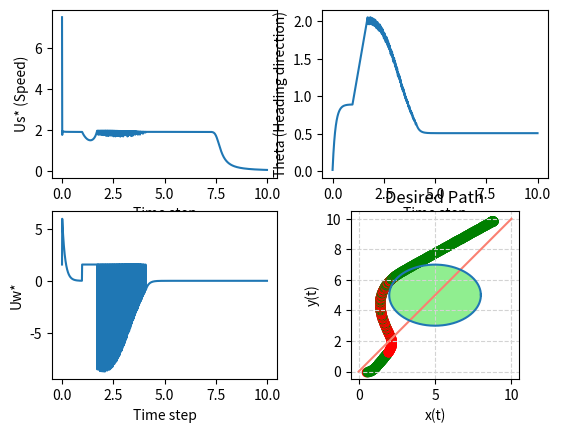

This chart was generated by the following Python code:
#!/usr/bin/env python3
# -*- coding: utf-8 -*-
"""
Created on Tue Feb  8 11:56:15 2022

@author: madhusudhan
Modified by: BGG
"""
#%%
import math
import numpy as np
import matplotlib.pyplot as plt



t = np.linspace(0, 10, 1000)
x_values = t
y_values = t

x_goal = 9
y_goal = 10
phi_goal = math.pi/4

c_x = 5     #x-position of the center
c_y = 5     #y-position of the center
#r = 2       #radius 
a = 3 #Semi-Major axis
b = 2 #Semi-Minor axis

p = np.linspace(0, 6.3, 630)
x_values_ellipse = c_x + a*np.cos(p) 
y_values_ellipse = c_y + b*np.sin(p)


## Plotting
fig, ax = plt.subplots(2,2)
#plt.xlim(-2, 28)
#plt.ylim(-2, 10)
plt.gca().set_aspect('equal')

plt.plot(x_values, y_values, color = 'salmon')  # Plotting the required trajectory

plt.plot( x_values_ellipse, y_values_ellipse)   # Plotting the obstacle 
plt.fill( x_values_ellipse, y_values_ellipse , 'lightgreen')

plt.grid(color='lightgray',linestyle='--')
plt.title("Desired Path")
plt.xlabel("x(t)")
plt.ylabel("y(t)")

#%%

def point_wrt_ellipse(x, y, c_x, c_y, a, b):
    return pow(((x - c_x)/a), 2) + pow(((y - c_y)/b), 2) - 1
    

# Initialization of state variables
x_t = 0.5
y_t = 0
theta_t = math.atan(0)

# Parameters
delta_t = 0.01
gamma = 1

# Temporary variables for debugging
x_list = []
y_list = []
theta_list = []
psi_list = []
u_s_star_list = []
u_omega_star_list = []
p = 0
n = 0

#PID Tuning Parameters
kp_theta = 2
kd_theta = 5
old_e_theta = 0

#kp_s = 2
kd_s = 5
old_e_s = 0

alpha = 2

for t in np.arange(0, 10, delta_t):
  
    # Reference controls
    theta_d = math.atan2(y_goal - y_t, x_goal - x_t)
    e_s = math.sqrt((x_goal - x_t)**2 + (y_goal - y_t)**2)
    e_theta = theta_d - theta_t
    
    kp_s = 2*((1-math.exp(-alpha*(e_s**3)))/e_s)
    
    e_s_dot = e_s - old_e_s
    e_theta_dot = e_theta - old_e_theta
    
    u_s_ref = kp_s*e_s + kd_s*e_s_dot
    u_omega_ref = kp_theta*e_theta + kd_theta*e_theta_dot
    #u_s_ref = 2
    #u_omega_ref = 0
    
    old_e = e_theta
    old_e_s = e_s
    
    
    # Terms in QP
    A_1_1 = (2*(x_t - c_x)*math.cos(theta_t))/(a**2) + (2*(y_t - c_y)*math.sin(theta_t))/(b**2)
    point_dist_wrt_ellipse = point_wrt_ellipse(x_t, y_t, c_x, c_y, a, b)
    psi =  A_1_1*u_s_ref + gamma*point_dist_wrt_ellipse
   

    
    if psi < 0:
        plt.scatter(x_t, y_t, color = 'red')  
        
        # Optimal Control    
        u_s_star = u_s_ref - psi/(A_1_1)
        
        u_omega_star = np.pi/2
        
    else:
        plt.scatter(x_t, y_t, color = 'green')      
        
        # Optimal Contorl    
        u_s_star = u_s_ref
        u_omega_star = u_omega_ref
    
    # Vehicle Dynamics
    x_dot = u_s_star * math.cos(theta_t)
    y_dot = u_s_star * math.sin(theta_t)
    theta_dot = u_omega_star
    
    # Updating state for next time step
    x_t = x_t + x_dot*delta_t
    y_t = y_t + y_dot*delta_t
    theta_t = theta_t + theta_dot*delta_t
    
    # For Plotting and debugging
    x_list.append(x_t)
    y_list.append(y_t)
    theta_list.append(theta_t)
    psi_list.append(psi)
    u_s_star_list.append(u_s_star)
    u_omega_star_list.append(u_omega_star)

t_list = np.arange(0, 10, delta_t)

ax[0, 0].plot(t_list, u_s_star_list)
ax[0, 0].set_xlabel("Time step")
ax[0, 0].set_ylabel("Us* (Speed)")
#ax[0, 0].set_title("Us*")

ax[1, 0].plot(t_list, u_omega_star_list)
ax[1, 0].set_xlabel("Time step")
ax[1, 0].set_ylabel("Uw*")
#ax[1, 0].set_title("Uw*")

ax[0, 1].plot(t_list, theta_list)
ax[0, 1].set_xlabel("Time step")
ax[0, 1].set_ylabel("Theta (Heading direction)")
#ax[1, 0].set_title("Theta")

plt.show()

#Continuous Uref
#Incoorporate Bicycle model with acceleration
#Incoorporate Path tracking 
#Incoorporate generalized Uref for circum-navigation
#Side Obstacle
#Us dependent gamma (Shaping of CBF)?
#Area around obstacle where QP kicks in




